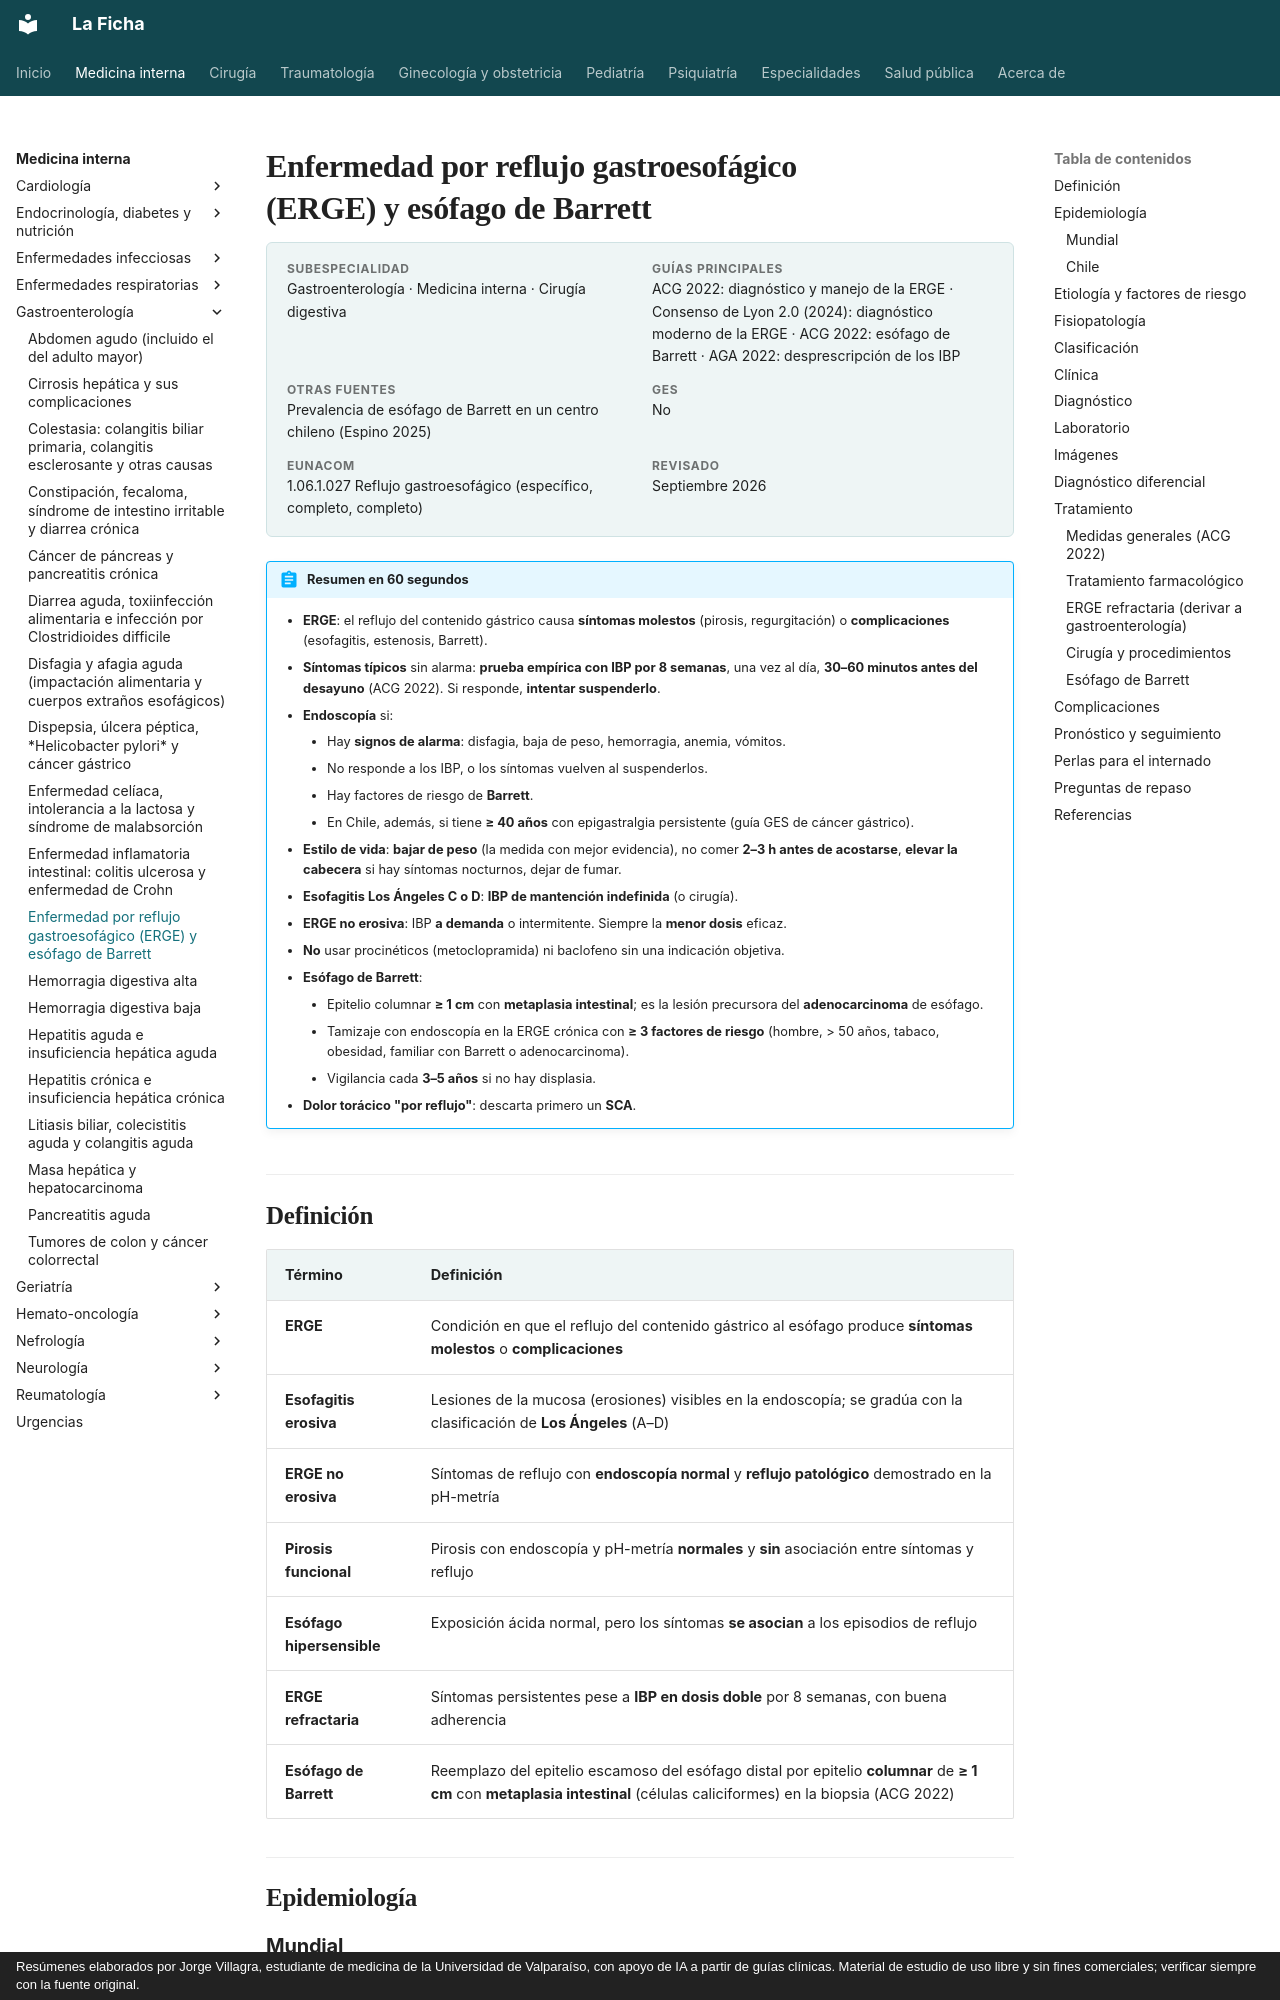

repository: jorgevillagrareyes-dotcom/Medicina-interna · page: gastroenterologia/reflujo-gastroesofagico.html · generator: mkdocs · copyright: Resúmenes elaborados por Jorge Villagra, estudiante de medicina de la Universidad de Valparaíso, con apoyo de IA a partir de guías clínicas. Material de estudio de uso libre y sin fines comerciales; verificar siempre con la fuente original.

---
tags:
  - Gastroenterología
  - Frecuente en sala
---

# Enfermedad por reflujo gastroesofágico (ERGE) y esófago de Barrett

<div class="ficha" markdown>

**Subespecialidad**
Gastroenterología · Medicina interna · Cirugía digestiva

**Guías principales**
ACG 2022: diagnóstico y manejo de la ERGE · Consenso de Lyon 2.0 (2024): diagnóstico moderno de la ERGE · ACG 2022: esófago de Barrett · AGA 2022: desprescripción de los IBP

**Otras fuentes**
Prevalencia de esófago de Barrett en un centro chileno (Espino 2025)

**GES**
No

**EUNACOM**
1.06.1.027 Reflujo gastroesofágico (específico, completo, completo)

**Revisado**
Septiembre 2026

</div>

!!! abstract "Resumen en 60 segundos"
    - **ERGE**: el reflujo del contenido gástrico causa **síntomas molestos** (pirosis, regurgitación) o **complicaciones** (esofagitis, estenosis, Barrett).
    - **Síntomas típicos** sin alarma: **prueba empírica con IBP por 8 semanas**, una vez al día, **30–60 minutos antes del desayuno** (ACG 2022). Si responde, **intentar suspenderlo**.
    - **Endoscopía** si:
        - Hay **signos de alarma**: disfagia, baja de peso, hemorragia, anemia, vómitos.
        - No responde a los IBP, o los síntomas vuelven al suspenderlos.
        - Hay factores de riesgo de **Barrett**.
        - En Chile, además, si tiene **≥ 40 años** con epigastralgia persistente (guía GES de cáncer gástrico).
    - **Estilo de vida**: **bajar de peso** (la medida con mejor evidencia), no comer **2–3 h antes de acostarse**, **elevar la cabecera** si hay síntomas nocturnos, dejar de fumar.
    - **Esofagitis Los Ángeles C o D**: **IBP de mantención indefinida** (o cirugía).
    - **ERGE no erosiva**: IBP **a demanda** o intermitente. Siempre la **menor dosis** eficaz.
    - **No** usar procinéticos (metoclopramida) ni baclofeno sin una indicación objetiva.
    - **Esófago de Barrett**:
        - Epitelio columnar **≥ 1 cm** con **metaplasia intestinal**; es la lesión precursora del **adenocarcinoma** de esófago.
        - Tamizaje con endoscopía en la ERGE crónica con **≥ 3 factores de riesgo** (hombre, > 50 años, tabaco, obesidad, familiar con Barrett o adenocarcinoma).
        - Vigilancia cada **3–5 años** si no hay displasia.
    - **Dolor torácico "por reflujo"**: descarta primero un **SCA**.

## Definición

| Término | Definición |
|---|---|
| **ERGE** | Condición en que el reflujo del contenido gástrico al esófago produce **síntomas molestos** o **complicaciones** |
| **Esofagitis erosiva** | Lesiones de la mucosa (erosiones) visibles en la endoscopía; se gradúa con la clasificación de **Los Ángeles** (A–D) |
| **ERGE no erosiva** | Síntomas de reflujo con **endoscopía normal** y **reflujo patológico** demostrado en la pH-metría |
| **Pirosis funcional** | Pirosis con endoscopía y pH-metría **normales** y **sin** asociación entre síntomas y reflujo |
| **Esófago hipersensible** | Exposición ácida normal, pero los síntomas **se asocian** a los episodios de reflujo |
| **ERGE refractaria** | Síntomas persistentes pese a **IBP en dosis doble** por 8 semanas, con buena adherencia |
| **Esófago de Barrett** | Reemplazo del epitelio escamoso del esófago distal por epitelio **columnar** de **≥ 1 cm** con **metaplasia intestinal** (células caliciformes) en la biopsia (ACG 2022) |

## Epidemiología
